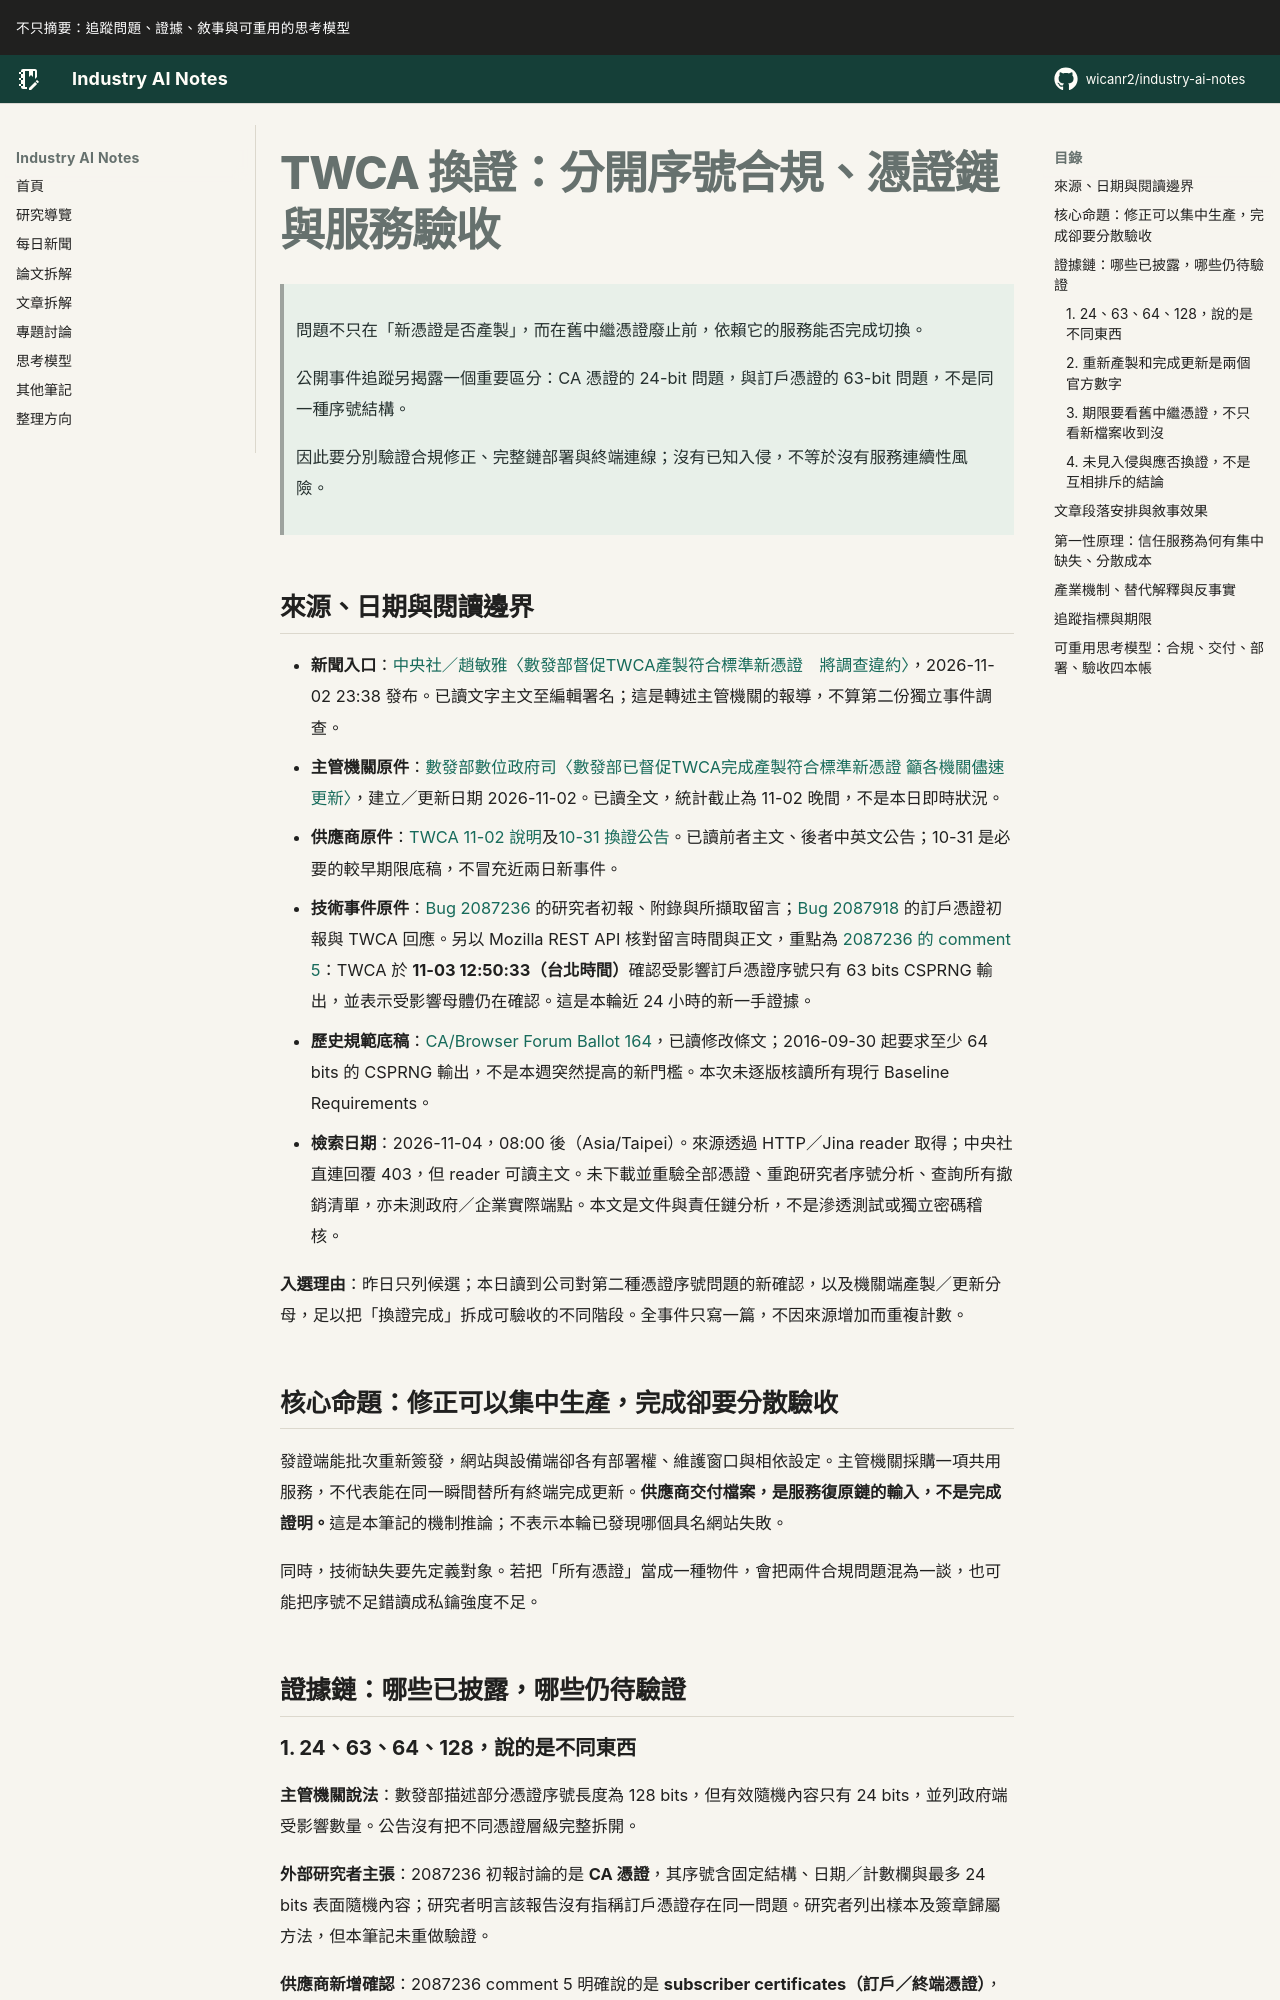

repository: wicanr2/industry-ai-notes · page: 新聞拆解/2026/2026-11-04/01-TWCA換證要分開序號合規憑證鏈與服務驗收/index.html · generator: mkdocs

# TWCA 換證：分開序號合規、憑證鏈與服務驗收

> 問題不只在「新憑證是否產製」，而在舊中繼憑證廢止前，依賴它的服務能否完成切換。
>
> 公開事件追蹤另揭露一個重要區分：CA 憑證的 24-bit 問題，與訂戶憑證的 63-bit 問題，不是同一種序號結構。
>
> 因此要分別驗證合規修正、完整鏈部署與終端連線；沒有已知入侵，不等於沒有服務連續性風險。

## 來源、日期與閱讀邊界

- **新聞入口**：[中央社／趙敏雅〈數發部督促TWCA產製符合標準新憑證　將調查違約〉](https://www.cna.com.tw/news/afe/202611020325.aspx)，2026-11-02 23:38 發布。已讀文字主文至編輯署名；這是轉述主管機關的報導，不算第二份獨立事件調查。
- **主管機關原件**：[數發部數位政府司〈數發部已督促TWCA完成產製符合標準新憑證 籲各機關儘速更新〉](https://web.moda.gov.tw/press/press-releases/21226)，建立／更新日期 2026-11-02。已讀全文，統計截止為 11-02 晚間，不是本日即時狀況。
- **供應商原件**：[TWCA 11-02 說明](https://www.twca.com.tw/news_detail/f18a3be8-5513-4ed5-b8f9-c5d468c82aec)及[10-31 換證公告](https://www.twca.com.tw/news_detail/5f3395bf-bef6-4b40-b922-ceac4b06bf53)。已讀前者主文、後者中英文公告；10-31 是必要的較早期限底稿，不冒充近兩日新事件。
- **技術事件原件**：[Bug 2087236](https://bugzilla.mozilla.org/show_bug.cgi?id=2087236) 的研究者初報、附錄與所擷取留言；[Bug 2087918](https://bugzilla.mozilla.org/show_bug.cgi?id=2087918) 的訂戶憑證初報與 TWCA 回應。另以 Mozilla REST API 核對留言時間與正文，重點為 [2087236 的 comment 5](https://bugzilla.mozilla.org/show_bug.cgi?id=2087236#c5)：TWCA 於 **11-03 12:50:33（台北時間）**確認受影響訂戶憑證序號只有 63 bits CSPRNG 輸出，並表示受影響母體仍在確認。這是本輪近 24 小時的新一手證據。
- **歷史規範底稿**：[CA/Browser Forum Ballot 164](https://cabforum.org/2016/03/31/ballot-164-certificate-serial-number-entropy/)，已讀修改條文；2016-09-30 起要求至少 64 bits 的 CSPRNG 輸出，不是本週突然提高的新門檻。本次未逐版核讀所有現行 Baseline Requirements。
- **檢索日期**：2026-11-04，08:00 後（Asia/Taipei）。來源透過 HTTP／Jina reader 取得；中央社直連回覆 403，但 reader 可讀主文。未下載並重驗全部憑證、重跑研究者序號分析、查詢所有撤銷清單，亦未測政府／企業實際端點。本文是文件與責任鏈分析，不是滲透測試或獨立密碼稽核。

**入選理由**：昨日只列候選；本日讀到公司對第二種憑證序號問題的新確認，以及機關端產製／更新分母，足以把「換證完成」拆成可驗收的不同階段。全事件只寫一篇，不因來源增加而重複計數。

## 核心命題：修正可以集中生產，完成卻要分散驗收

發證端能批次重新簽發，網站與設備端卻各有部署權、維護窗口與相依設定。主管機關採購一項共用服務，不代表能在同一瞬間替所有終端完成更新。**供應商交付檔案，是服務復原鏈的輸入，不是完成證明。**這是本筆記的機制推論；不表示本輪已發現哪個具名網站失敗。

同時，技術缺失要先定義對象。若把「所有憑證」當成一種物件，會把兩件合規問題混為一談，也可能把序號不足錯讀成私鑰強度不足。

## 證據鏈：哪些已披露，哪些仍待驗證
